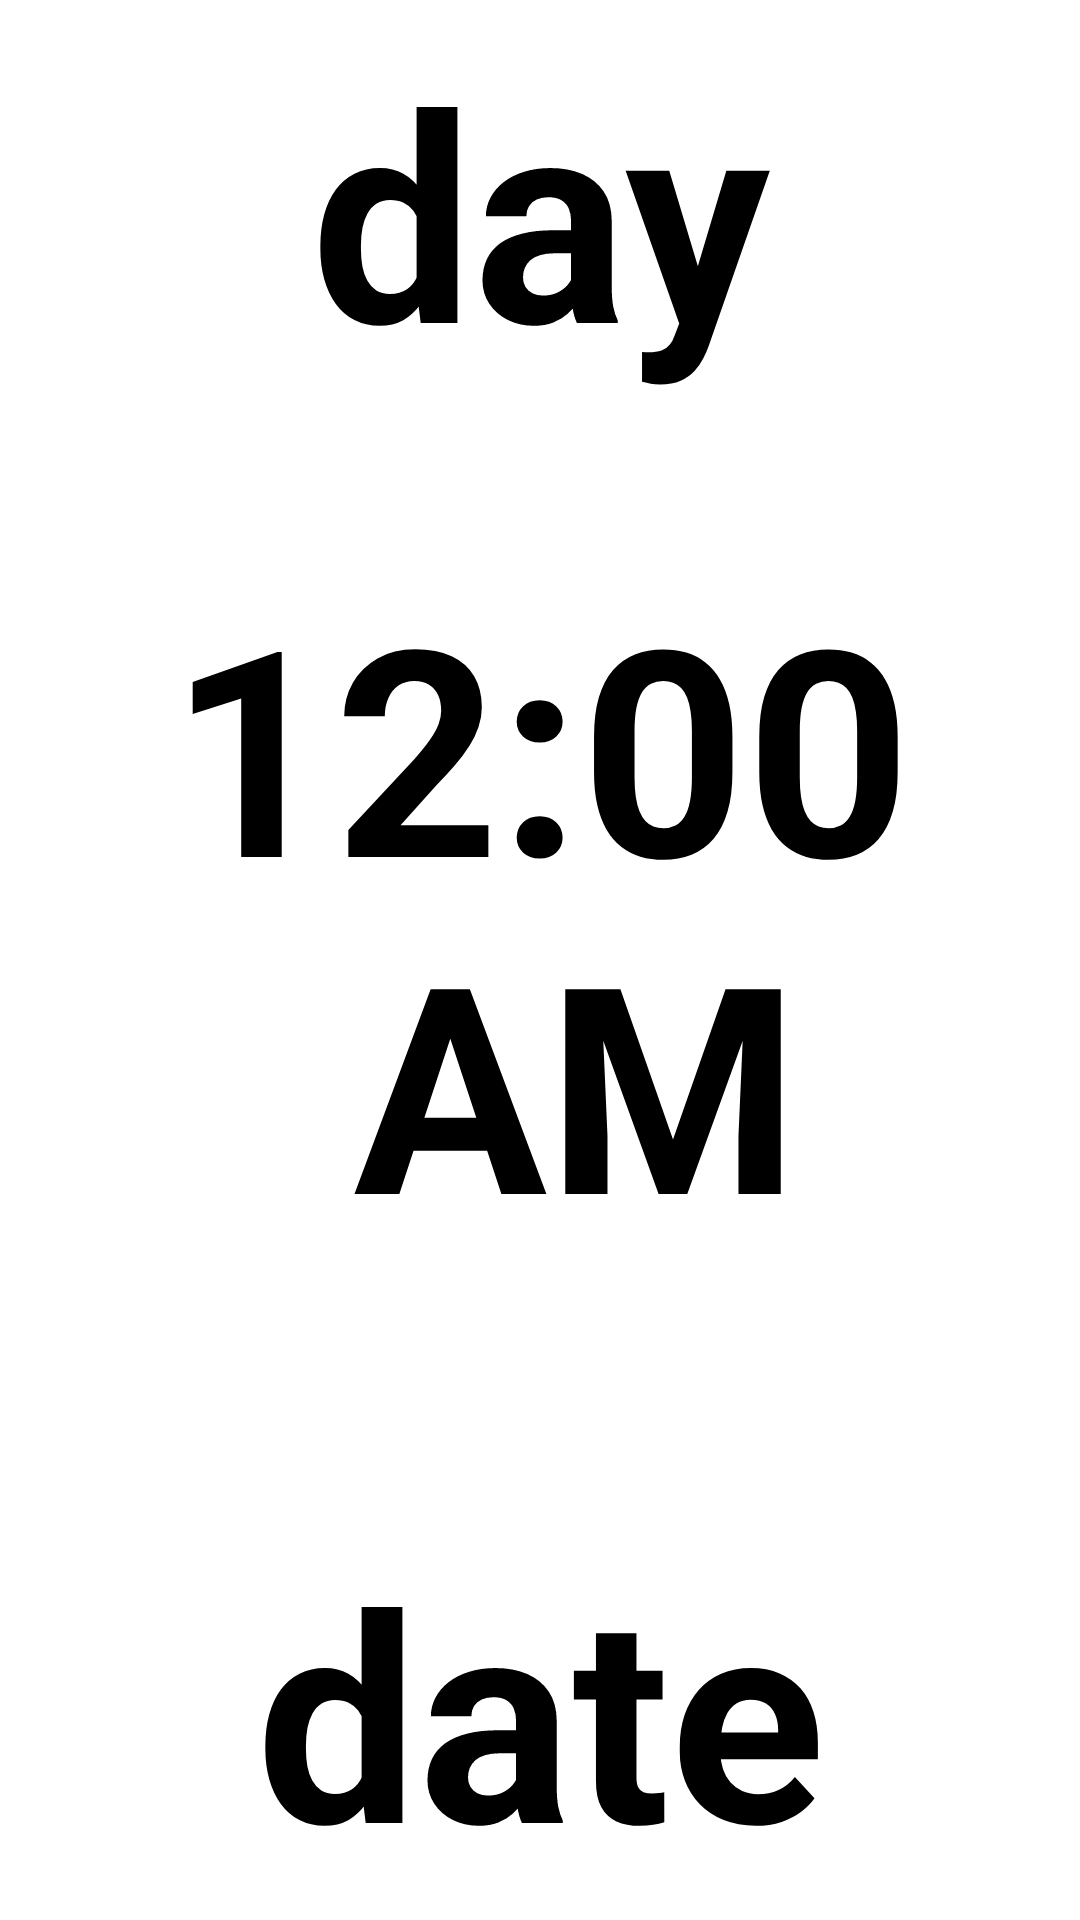

Produce the Android XML layout that renders to this screen, including the resource entries it uses.
<!-- AndroidManifest.xml: application theme Theme.Tablet -->
<!-- res/layout/activity_main.xml -->
<?xml version="1.0" encoding="utf-8"?>
<androidx.constraintlayout.widget.ConstraintLayout xmlns:android="http://schemas.android.com/apk/res/android"
    xmlns:app="http://schemas.android.com/apk/res-auto"
    xmlns:tools="http://schemas.android.com/tools"
    android:id="@+id/alles"
    android:layout_width="match_parent"
    android:layout_height="match_parent"
    tools:context=".MainActivity">

    <TextClock
        android:id="@+id/time"
        android:layout_width="0dp"
        android:layout_height="wrap_content"

        android:gravity="center"
        android:padding="50dp"
        android:text="@string/time"
        android:textAlignment="center"
        android:textColor="#000000"
        android:textSize="96sp"
        android:textStyle="bold"
        app:layout_constraintEnd_toEndOf="parent"
        app:layout_constraintStart_toStartOf="parent"
        app:layout_constraintTop_toBottomOf="@+id/day" />


    <TextView
        android:id="@+id/date"
        android:layout_width="0dp"
        android:layout_height="wrap_content"
        android:layout_marginBottom="6dp"
        android:gravity="center_horizontal"
        android:text="date"
        android:textAlignment="center"
        android:textColor="#000000"
        android:textSize="96sp"
        android:textStyle="bold"
        app:layout_constraintBottom_toBottomOf="parent"
        app:layout_constraintEnd_toEndOf="parent"
        app:layout_constraintStart_toStartOf="parent" />

    <TextView
        android:id="@+id/day"
        android:layout_width="0dp"
        android:layout_height="wrap_content"
        android:layout_marginTop="6dp"
        android:gravity="center_horizontal"
        android:text="day"
        android:textAlignment="center"
        android:textColor="@color/black"
        android:textSize="96sp"
        android:textStyle="bold"
        app:layout_constraintEnd_toEndOf="parent"
        app:layout_constraintStart_toStartOf="parent"
        app:layout_constraintTop_toTopOf="parent" />

</androidx.constraintlayout.widget.ConstraintLayout>
<!-- resources referenced by this layout -->
<resources>
  <string name="time">time</string>
  <style name="Theme.Tablet" parent="Theme.MaterialComponents.DayNight.DarkActionBar">
          
  
          <item name="colorPrimary">@color/black</item>
          <item name="colorPrimaryVariant">@color/purple_700</item>
  
          
          <item name="colorSecondary">@color/teal_200</item>
          <item name="colorSecondaryVariant">@color/teal_700</item>
          <item name="colorOnSecondary">@color/black</item>
          
          <item name="android:statusBarColor" tools:targetApi="l">?attr/colorPrimaryVariant</item>
          
      </style>
  <!-- not gathered from this repository: default colours our renderer supplied (Android Studio template values) -->
  <color name="purple_700">#FF3700B3</color>
  <color name="teal_200">#FF03DAC5</color>
  <color name="teal_700">#FF018786</color>
  <color name="black">#FF000000</color>
</resources>
